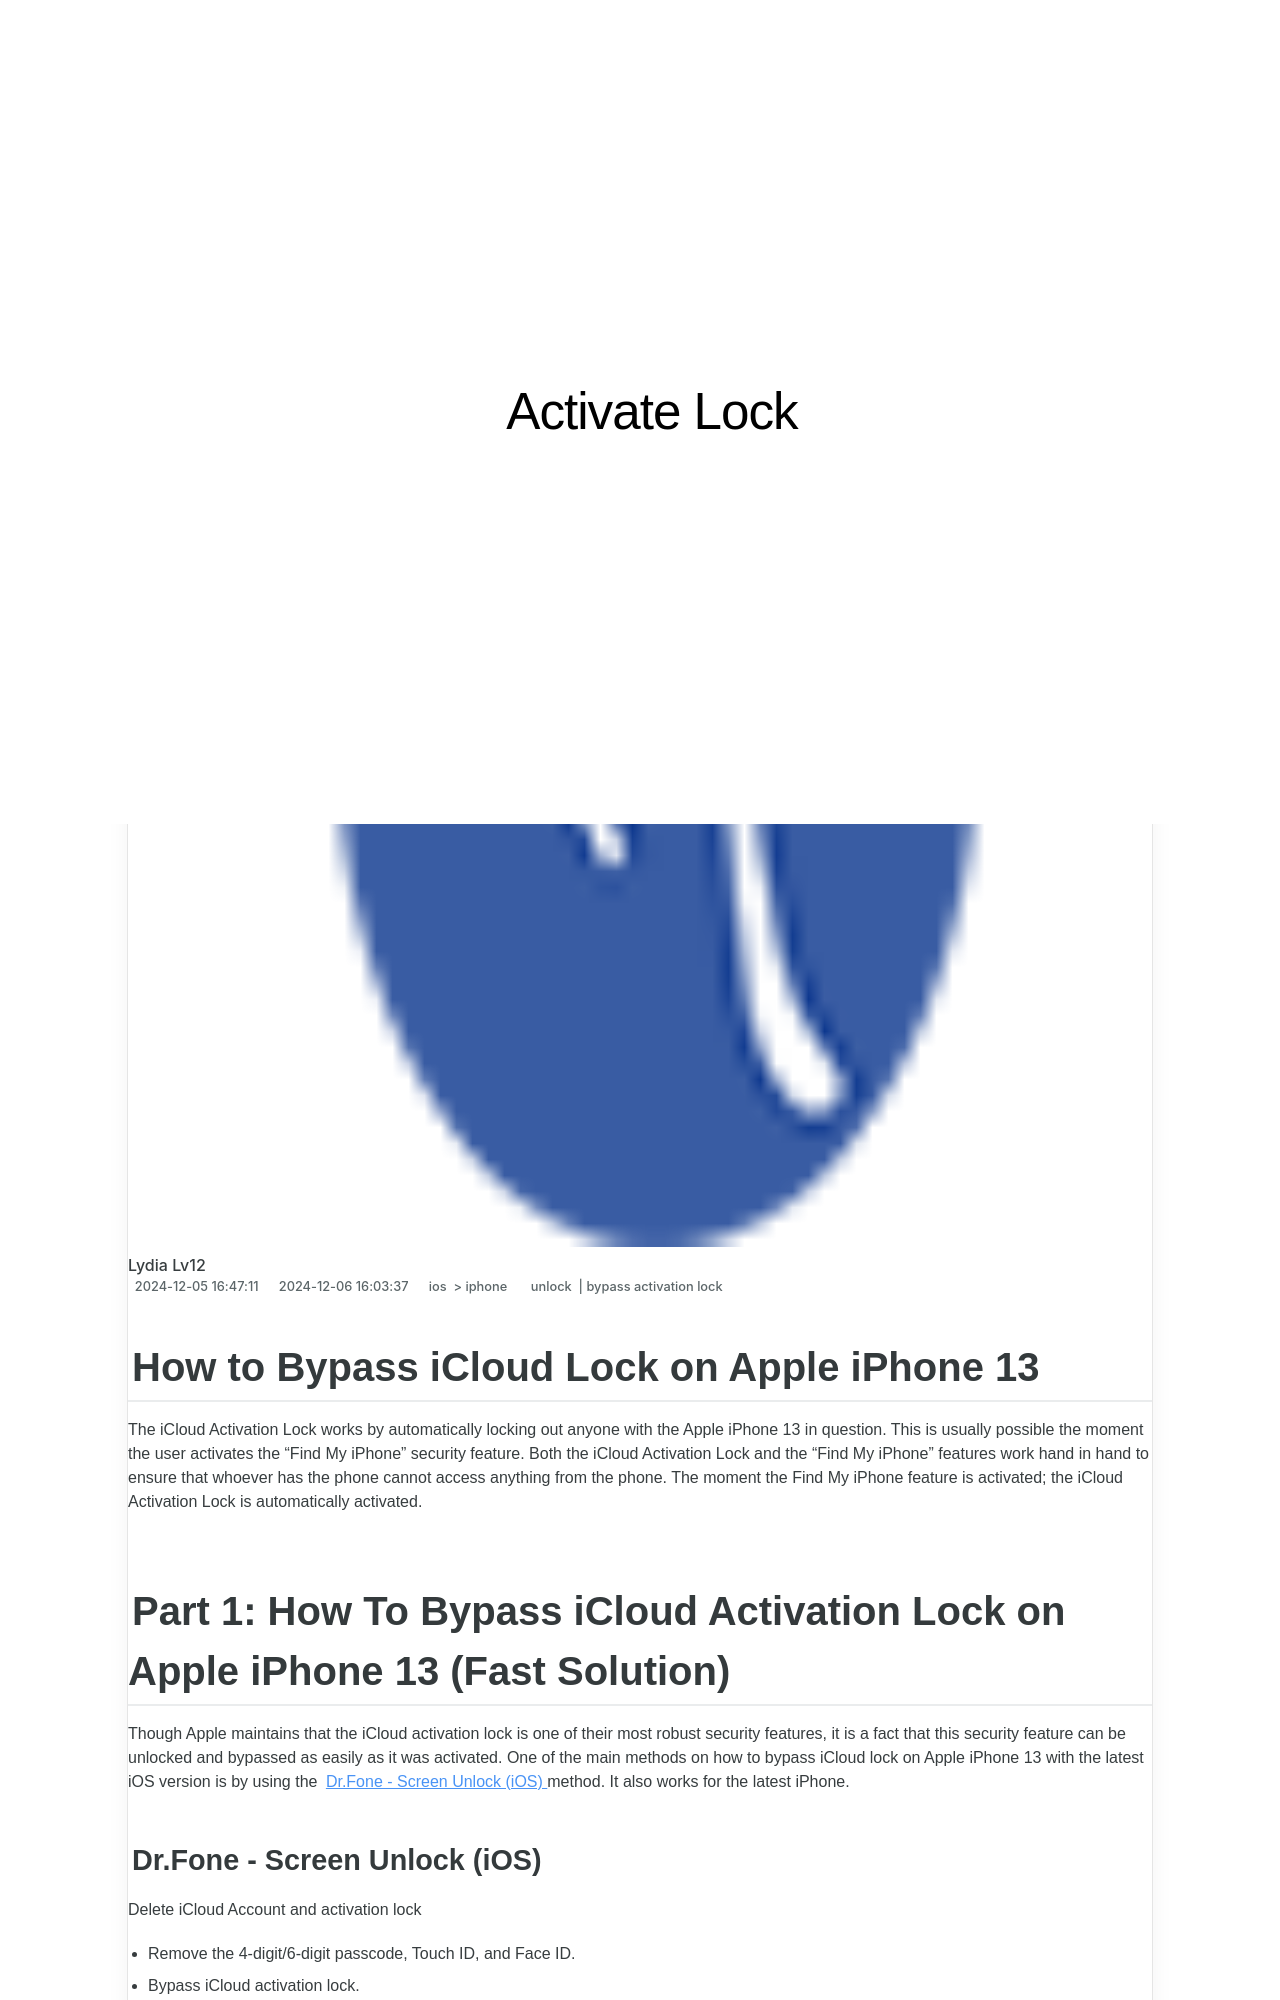

repository: techidaily/site-activate-lock · page: how-to-bypass-icloud-lock-on-iphone-13-by-drfone-ios/index.html · generator: jekyll

---
title: How to Bypass iCloud Lock on iPhone 13
date: 2024-12-05T16:47:11.432Z
updated: 2024-12-06T16:03:37.859Z
tags: 
  - unlock
  - bypass activation lock
categories:
  - ios
  - iphone
description: This article describes How to Bypass iCloud Lock on iPhone 13
excerpt: This article describes How to Bypass iCloud Lock on iPhone 13
keywords: bypass iphone icloud activation lock,check icloud activation lock status,ipad stuck on activation lock,iphone 14 icloud bypass,how to remove find my iphone activation lock without apple id,how to unlock icloud locked iphone,how to remove icloud account,how to bypass icloud activation lock screen on ios 17,how to fix icloud lock,how to remove apple iphone from icloud,remove iphone activation lock,your iphone could not be activated because the activation server cannot be reached,how to remove activation lock without previous owner,apple watch activation lock,how to remove activation lock without apple id,4 ways to bypass activation lock,ipad 3 ipad 2 icloud bypass,factory reset ipad without icloud password,forgot icloud password,bypass icloud by checkra1n,jailbreak icloud locked iphone,how to unlock apple id disabled activation lock,imei icloud unlock,icloud unlock online,iphone 14 pro icloud bypass,checkra1n error 31,bypass ios 17,icloud bypass tools,apple watch activation lock bypass,iphone bypass
thumbnail: https://thmb.techidaily.com/1f190d8040197877fe9d91a786d037cb715f0068f8eaaf0f310614210c430f98.jpg
---

## How to Bypass iCloud Lock on Apple iPhone 13

The iCloud Activation Lock works by automatically locking out anyone with the Apple iPhone 13 in question. This is usually possible the moment the user activates the "Find My iPhone" security feature. Both the iCloud Activation Lock and the "Find My iPhone" features work hand in hand to ensure that whoever has the phone cannot access anything from the phone. The moment the Find My iPhone feature is activated; the iCloud Activation Lock is automatically activated.
